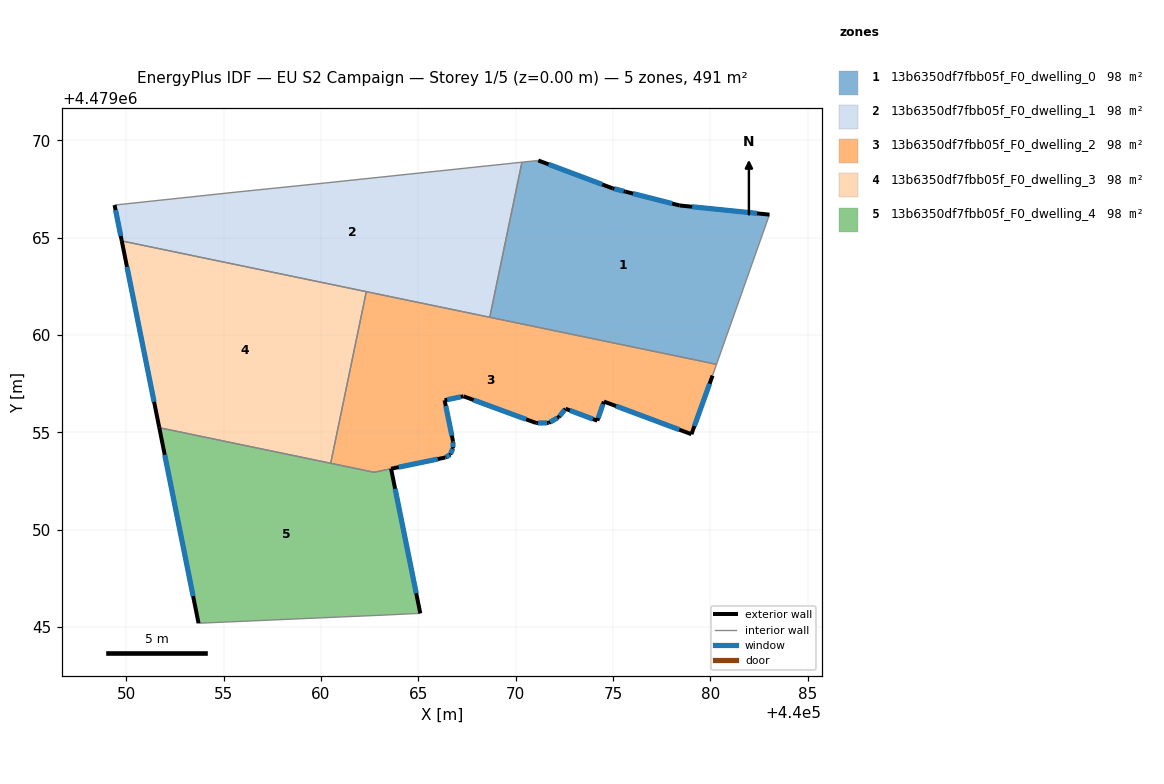
=== STOREY PLAN SPEC (per zone: floor XY polygon, exterior-wall plan segments, windows/doors) ===
zone 1: 13b6350df7fbb05f_F0_dwelling_0  (98.2 m²)
  floor: (440080.32, 4479058.49) (440083.03, 4479066.18) (440078.42, 4479066.65) (440075.64, 4479067.36) (440074.97, 4479067.53) (440071.16, 4479068.96) (440070.32, 4479068.87) (440068.67, 4479060.91)
  exterior wall: (440071.16, 4479068.96) – (440074.97, 4479067.53)  [4.1 m]
    window: (440071.69, 4479068.76) – (440074.44, 4479067.73)  [6.4 m²]
  exterior wall: (440074.97, 4479067.53) – (440075.64, 4479067.36)  [0.7 m]
    window: (440075.07, 4479067.51) – (440075.55, 4479067.38)  [1.1 m²]
  exterior wall: (440075.64, 4479067.36) – (440078.42, 4479066.65)  [2.9 m]
    window: (440076.03, 4479067.26) – (440078.04, 4479066.75)  [4.5 m²]
  exterior wall: (440078.42, 4479066.65) – (440083.03, 4479066.18)  [4.6 m]
    window: (440079.06, 4479066.58) – (440082.39, 4479066.24)  [7.3 m²]
  interior walls: 4
zone 2: 13b6350df7fbb05f_F0_dwelling_1  (98.2 m²)
  floor: (440068.67, 4479060.91) (440070.32, 4479068.87) (440060.22, 4479067.80) (440055.79, 4479067.35) (440049.39, 4479066.67) (440049.76, 4479064.83)
  exterior wall: (440049.76, 4479064.83) – (440049.39, 4479066.67)  [1.9 m]
    window: (440049.71, 4479065.08) – (440049.44, 4479066.41)  [2.9 m²]
  interior walls: 6
zone 3: 13b6350df7fbb05f_F0_dwelling_2  (98.1 m²)
  floor: (440079.03, 4479054.90) (440080.11, 4479057.91) (440080.32, 4479058.49) (440062.33, 4479062.22) (440060.49, 4479053.41) (440062.72, 4479052.94) (440066.38, 4479053.70) (440066.64, 4479053.85) (440066.78, 4479054.19) (440066.78, 4479054.53) (440066.35, 4479056.64) (440067.32, 4479056.85) (440071.05, 4479055.47) (440071.70, 4479055.48) (440072.21, 4479055.78) (440072.56, 4479056.21) (440074.19, 4479055.59) (440074.53, 4479056.58)
  exterior wall: (440080.11, 4479057.91) – (440079.03, 4479054.90)  [3.2 m]
    window: (440079.96, 4479057.49) – (440079.18, 4479055.32)  [5.0 m²]
  exterior wall: (440079.03, 4479054.90) – (440074.53, 4479056.58)  [4.8 m]
    window: (440078.40, 4479055.13) – (440075.15, 4479056.34)  [7.5 m²]
  exterior wall: (440074.53, 4479056.58) – (440074.19, 4479055.59)  [1.0 m]
    window: (440074.48, 4479056.44) – (440074.24, 4479055.73)  [1.6 m²]
  exterior wall: (440074.19, 4479055.59) – (440072.56, 4479056.21)  [1.7 m]
    window: (440073.96, 4479055.68) – (440072.79, 4479056.12)  [2.7 m²]
  exterior wall: (440072.56, 4479056.21) – (440072.21, 4479055.78)  [0.6 m]
    window: (440072.51, 4479056.15) – (440072.26, 4479055.83)  [0.9 m²]
  exterior wall: (440072.21, 4479055.78) – (440071.70, 4479055.48)  [0.6 m]
    window: (440072.14, 4479055.73) – (440071.77, 4479055.52)  [0.9 m²]
  exterior wall: (440071.70, 4479055.48) – (440071.05, 4479055.47)  [0.6 m]
    window: (440071.61, 4479055.48) – (440071.14, 4479055.47)  [1.0 m²]
  exterior wall: (440071.05, 4479055.47) – (440067.32, 4479056.85)  [4.0 m]
    window: (440070.53, 4479055.66) – (440067.83, 4479056.66)  [6.2 m²]
  exterior wall: (440067.32, 4479056.85) – (440066.35, 4479056.64)  [1.0 m]
    window: (440067.18, 4479056.82) – (440066.48, 4479056.67)  [1.6 m²]
  exterior wall: (440066.35, 4479056.64) – (440066.78, 4479054.53)  [2.2 m]
    window: (440066.41, 4479056.35) – (440066.72, 4479054.82)  [3.4 m²]
  exterior wall: (440066.78, 4479054.53) – (440066.78, 4479054.19)  [0.3 m]
    window: (440066.78, 4479054.48) – (440066.78, 4479054.23)  [0.5 m²]
  exterior wall: (440066.78, 4479054.19) – (440066.64, 4479053.85)  [0.4 m]
    window: (440066.76, 4479054.14) – (440066.66, 4479053.90)  [0.6 m²]
  exterior wall: (440066.64, 4479053.85) – (440066.38, 4479053.70)  [0.3 m]
    window: (440066.60, 4479053.83) – (440066.42, 4479053.72)  [0.5 m²]
  exterior wall: (440066.38, 4479053.70) – (440063.60, 4479053.12)  [2.8 m]
    window: (440066.00, 4479053.62) – (440063.99, 4479053.20)  [4.4 m²]
  exterior wall: (440063.60, 4479053.12) – (440063.60, 4479053.12)  [0.0 m]
  interior walls: 7
zone 4: 13b6350df7fbb05f_F0_dwelling_3  (98.2 m²)
  floor: (440060.49, 4479053.41) (440062.33, 4479062.22) (440049.76, 4479064.83) (440051.69, 4479055.23)
  exterior wall: (440051.69, 4479055.23) – (440049.76, 4479064.83)  [9.8 m]
    window: (440051.42, 4479056.56) – (440050.03, 4479063.50)  [15.3 m²]
  interior walls: 3
zone 5: 13b6350df7fbb05f_F0_dwelling_4  (98.4 m²)
  floor: (440065.10, 4479045.70) (440063.60, 4479053.12) (440062.72, 4479052.94) (440051.69, 4479055.23) (440053.71, 4479045.19) (440063.33, 4479045.61)
  exterior wall: (440063.60, 4479053.12) – (440065.10, 4479045.70)  [7.6 m]
    window: (440063.81, 4479052.09) – (440064.89, 4479046.73)  [11.9 m²]
  exterior wall: (440053.71, 4479045.19) – (440051.69, 4479055.23)  [10.2 m]
    window: (440053.43, 4479046.58) – (440051.97, 4479053.84)  [16.0 m²]
  interior walls: 6

=== DERIVED (storey summary) ===
Building: EU S2 Campaign
Storey: 1 of 5  (floor level z = 0.00 m)
Storey gross floor area: 491.2 m²
Zones on this storey: 5
  - 13b6350df7fbb05f_F0_dwelling_0: floor 98.2 m²; exterior wall 12.3 m (36.8 m²); 4 window(s) 19.2 m²; WWR 52.2%
  - 13b6350df7fbb05f_F0_dwelling_1: floor 98.2 m²; exterior wall 1.9 m (5.6 m²); 1 window(s) 2.9 m²; WWR 52.2%
  - 13b6350df7fbb05f_F0_dwelling_2: floor 98.1 m²; exterior wall 23.6 m (70.6 m²); 14 window(s) 36.9 m²; WWR 52.2%
  - 13b6350df7fbb05f_F0_dwelling_3: floor 98.2 m²; exterior wall 9.8 m (29.4 m²); 1 window(s) 15.3 m²; WWR 52.2%
  - 13b6350df7fbb05f_F0_dwelling_4: floor 98.4 m²; exterior wall 17.8 m (53.5 m²); 2 window(s) 27.9 m²; WWR 52.2%
Zone adjacency (shared interzone walls):
  - 13b6350df7fbb05f_F0_dwelling_0 ↔ 13b6350df7fbb05f_F0_dwelling_1
  - 13b6350df7fbb05f_F0_dwelling_0 ↔ 13b6350df7fbb05f_F0_dwelling_2
  - 13b6350df7fbb05f_F0_dwelling_1 ↔ 13b6350df7fbb05f_F0_dwelling_2
  - 13b6350df7fbb05f_F0_dwelling_1 ↔ 13b6350df7fbb05f_F0_dwelling_3
  - 13b6350df7fbb05f_F0_dwelling_2 ↔ 13b6350df7fbb05f_F0_dwelling_3
  - 13b6350df7fbb05f_F0_dwelling_2 ↔ 13b6350df7fbb05f_F0_dwelling_4
  - 13b6350df7fbb05f_F0_dwelling_3 ↔ 13b6350df7fbb05f_F0_dwelling_4